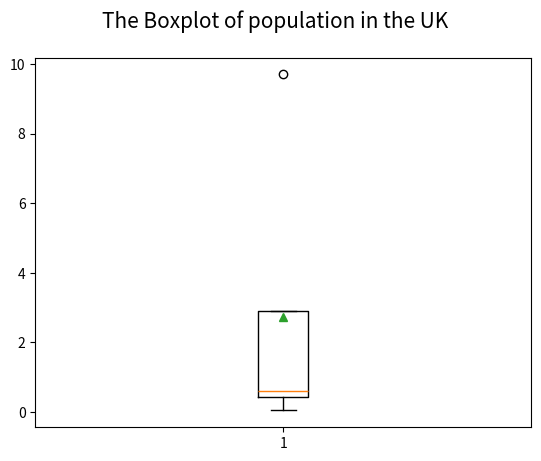
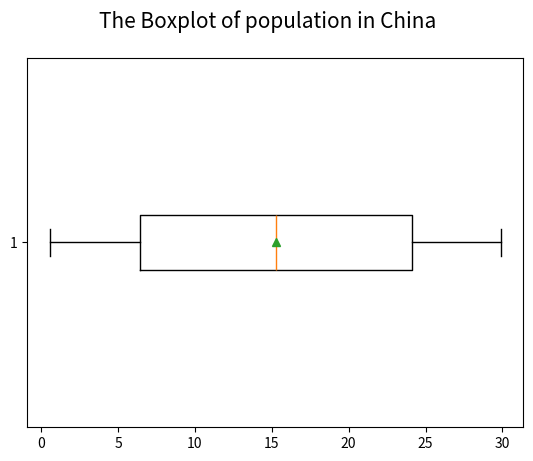

The script that saved these images, in order:
city_UK=[0.56,0.62,0.04,9.7]
city_CHN=[0.58,8.4,29.9,22.2]
city_UK.sort()  # sort values from smaller to bigger
city_CHN.sort(reverse=True)  # sort values from bigger to smaller
print(city_UK)
print(city_CHN)
import matplotlib.pyplot as plt
plt.figure()
plt.boxplot(city_UK,vert=True,showmeans=True,widths=0.1)
plt.suptitle("The Boxplot of population in the UK",fontsize=15) #设置字体大小为15号字体
plt.figure()
plt.boxplot(city_CHN,vert=False,showmeans=True)
plt.suptitle("The Boxplot of population in China",fontsize=15)
plt.show()